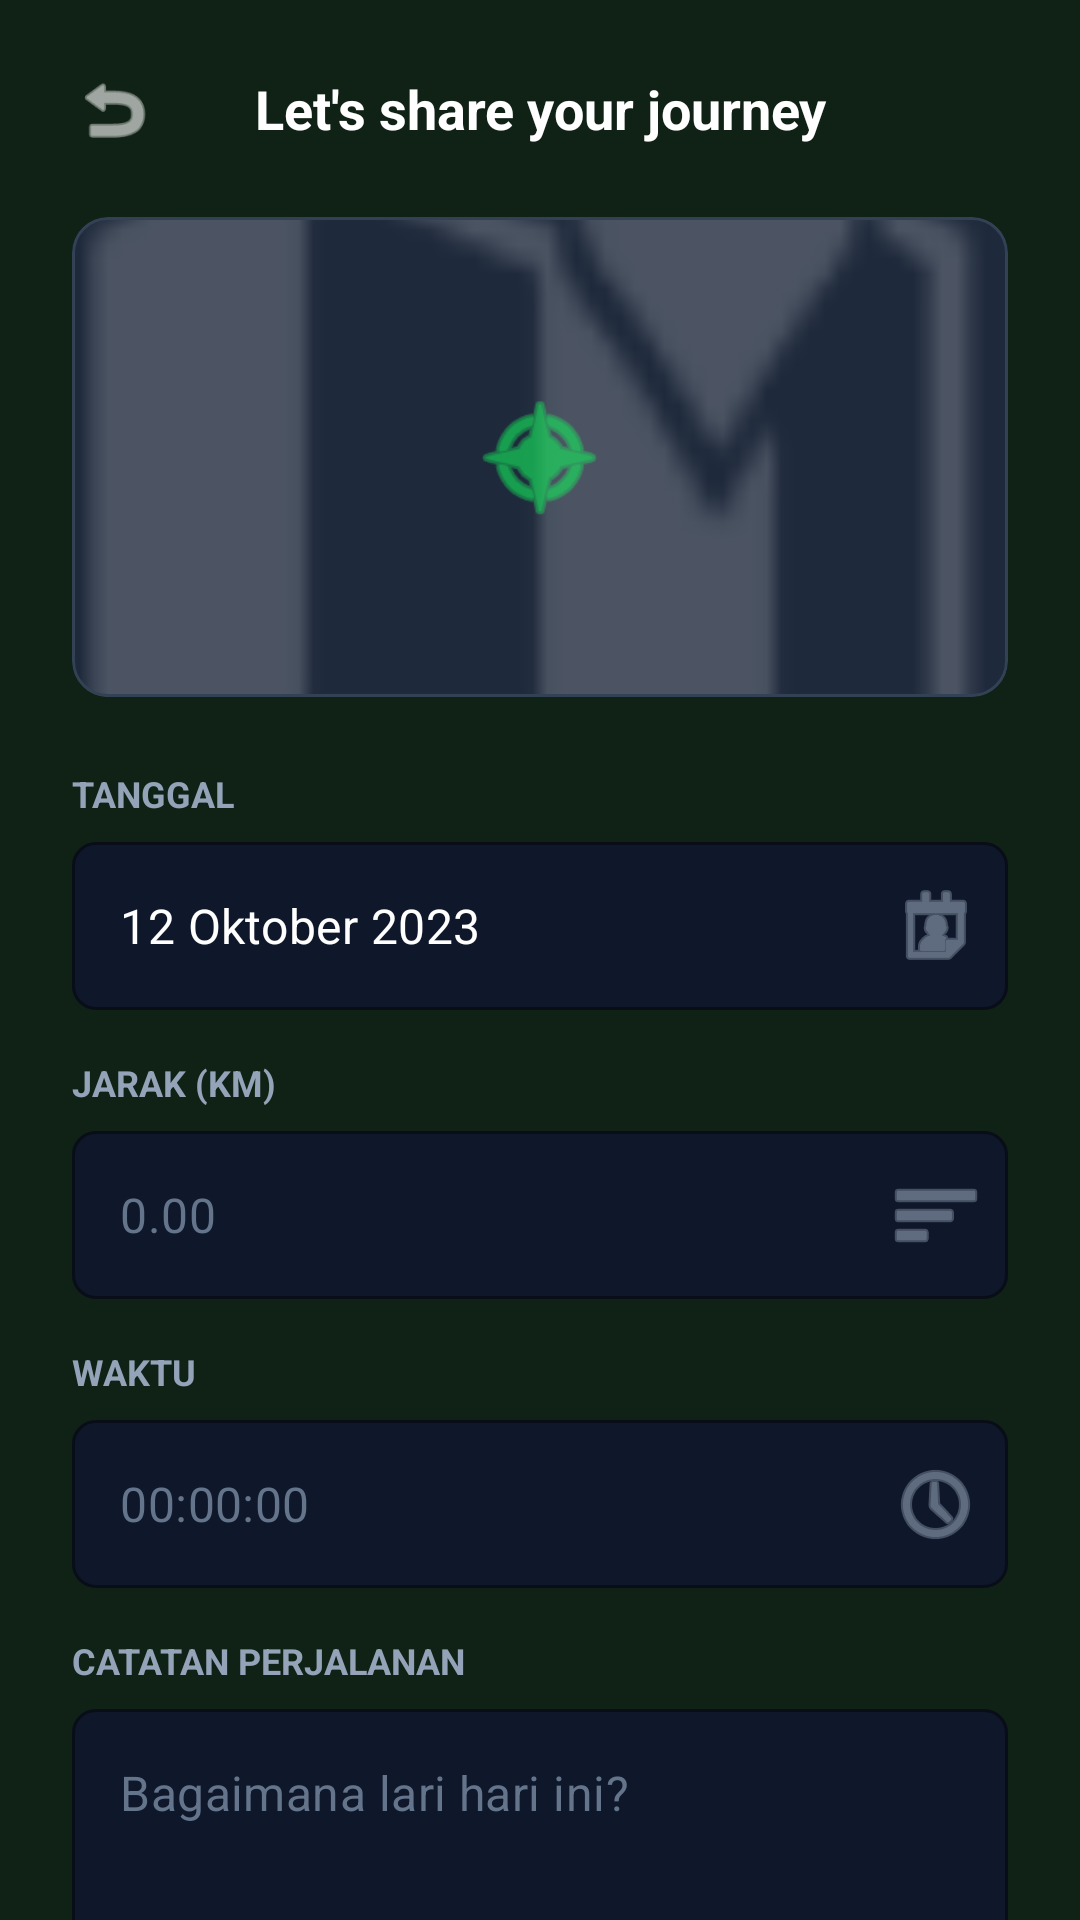

Write the Android layout XML for this screen, with the resource values it uses.
<!-- AndroidManifest.xml: application theme Theme.Laritrack -->
<!-- res/layout/fragment_catat_lari.xml -->
<?xml version="1.0" encoding="utf-8"?>
<androidx.core.widget.NestedScrollView xmlns:android="http://schemas.android.com/apk/res/android"
    xmlns:app="http://schemas.android.com/apk/res-auto"
    android:layout_width="match_parent"
    android:layout_height="match_parent"
    android:background="#102216"
    android:fillViewport="true">

    <androidx.constraintlayout.widget.ConstraintLayout
        android:layout_width="match_parent"
        android:layout_height="wrap_content"
        android:padding="24dp">

        <ImageView
            android:id="@+id/btnBack"
            android:layout_width="28dp"
            android:layout_height="28dp"
            android:src="@android:drawable/ic_menu_revert"
            app:tint="#FFFFFF"
            app:layout_constraintStart_toStartOf="parent"
            app:layout_constraintTop_toTopOf="parent"
            app:layout_constraintBottom_toBottomOf="@id/tvHeaderTitle" />

        <TextView
            android:id="@+id/tvHeaderTitle"
            android:layout_width="0dp"
            android:layout_height="wrap_content"
            android:layout_marginEnd="28dp"
            android:text="Let's share your journey"
            android:textAlignment="center"
            android:textColor="#FFFFFF"
            android:textSize="18sp"
            android:textStyle="bold"
            app:layout_constraintEnd_toEndOf="parent"
            app:layout_constraintStart_toEndOf="@id/btnBack"
            app:layout_constraintTop_toTopOf="parent" />

        <com.google.android.material.card.MaterialCardView
            android:id="@+id/cardMapPreview"
            android:layout_width="match_parent"
            android:layout_height="160dp"
            android:layout_marginTop="24dp"
            app:cardBackgroundColor="#1E293B"
            app:cardCornerRadius="12dp"
            app:strokeColor="#334155"
            app:strokeWidth="1dp"
            app:layout_constraintTop_toBottomOf="@id/tvHeaderTitle">

            <androidx.constraintlayout.widget.ConstraintLayout
                android:layout_width="match_parent"
                android:layout_height="match_parent">
                <ImageView
                    android:layout_width="match_parent"
                    android:layout_height="match_parent"
                    android:scaleType="centerCrop"
                    android:src="@android:drawable/ic_dialog_map"
                    app:tint="#33FFFFFF" />
                <ImageView
                    android:layout_width="48dp"
                    android:layout_height="48dp"
                    android:src="@android:drawable/ic_menu_compass"
                    app:tint="#13ec5b"
                    app:layout_constraintBottom_toBottomOf="parent"
                    app:layout_constraintEnd_toEndOf="parent"
                    app:layout_constraintStart_toStartOf="parent"
                    app:layout_constraintTop_toTopOf="parent" />
            </androidx.constraintlayout.widget.ConstraintLayout>
        </com.google.android.material.card.MaterialCardView>

        <TextView
            android:id="@+id/labelDate"
            android:layout_width="wrap_content"
            android:layout_height="wrap_content"
            android:layout_marginTop="24dp"
            android:text="TANGGAL"
            android:textColor="#94A3B8"
            android:textSize="12sp"
            android:textStyle="bold"
            app:layout_constraintStart_toStartOf="parent"
            app:layout_constraintTop_toBottomOf="@id/cardMapPreview" />

        <com.google.android.material.textfield.TextInputLayout
            android:id="@+id/inputLayoutDate"
            style="@style/Widget.MaterialComponents.TextInputLayout.OutlinedBox"
            android:layout_width="match_parent"
            android:layout_height="wrap_content"
            android:layout_marginTop="8dp"
            app:boxBackgroundColor="#0F172A"
            app:boxCornerRadiusBottomEnd="8dp"
            app:boxCornerRadiusBottomStart="8dp"
            app:boxCornerRadiusTopEnd="8dp"
            app:boxCornerRadiusTopStart="8dp"
            app:boxStrokeColor="#13ec5b"
            app:endIconDrawable="@android:drawable/ic_menu_my_calendar"
            app:endIconMode="custom"
            app:endIconTint="#94A3B8"
            app:hintEnabled="false"
            app:layout_constraintTop_toBottomOf="@id/labelDate">
            <com.google.android.material.textfield.TextInputEditText
                android:id="@+id/etDate"
                android:layout_width="match_parent"
                android:layout_height="56dp"
                android:hint="Pilih tanggal"
                android:inputType="date"
                android:text="12 Oktober 2023"
                android:textColor="#FFFFFF"
                android:textColorHint="#64748B" />
        </com.google.android.material.textfield.TextInputLayout>

        <TextView
            android:id="@+id/labelDistance"
            android:layout_width="wrap_content"
            android:layout_height="wrap_content"
            android:layout_marginTop="16dp"
            android:text="JARAK (KM)"
            android:textColor="#94A3B8"
            android:textSize="12sp"
            android:textStyle="bold"
            app:layout_constraintStart_toStartOf="parent"
            app:layout_constraintTop_toBottomOf="@id/inputLayoutDate" />

        <com.google.android.material.textfield.TextInputLayout
            android:id="@+id/inputLayoutDistance"
            style="@style/Widget.MaterialComponents.TextInputLayout.OutlinedBox"
            android:layout_width="match_parent"
            android:layout_height="wrap_content"
            android:layout_marginTop="8dp"
            app:boxBackgroundColor="#0F172A"
            app:boxCornerRadiusBottomEnd="8dp"
            app:boxCornerRadiusBottomStart="8dp"
            app:boxCornerRadiusTopEnd="8dp"
            app:boxCornerRadiusTopStart="8dp"
            app:boxStrokeColor="#13ec5b"
            app:endIconDrawable="@android:drawable/ic_menu_sort_by_size"
            app:endIconMode="custom"
            app:endIconTint="#94A3B8"
            app:hintEnabled="false"
            app:layout_constraintTop_toBottomOf="@id/labelDistance">
            <com.google.android.material.textfield.TextInputEditText
                android:id="@+id/etDistance"
                android:layout_width="match_parent"
                android:layout_height="56dp"
                android:hint="0.00"
                android:inputType="numberDecimal"
                android:textColor="#FFFFFF"
                android:textColorHint="#64748B" />
        </com.google.android.material.textfield.TextInputLayout>

        <TextView
            android:id="@+id/labelTime"
            android:layout_width="wrap_content"
            android:layout_height="wrap_content"
            android:layout_marginTop="16dp"
            android:text="WAKTU"
            android:textColor="#94A3B8"
            android:textSize="12sp"
            android:textStyle="bold"
            app:layout_constraintStart_toStartOf="parent"
            app:layout_constraintTop_toBottomOf="@id/inputLayoutDistance" />

        <com.google.android.material.textfield.TextInputLayout
            android:id="@+id/inputLayoutTime"
            style="@style/Widget.MaterialComponents.TextInputLayout.OutlinedBox"
            android:layout_width="match_parent"
            android:layout_height="wrap_content"
            android:layout_marginTop="8dp"
            app:boxBackgroundColor="#0F172A"
            app:boxCornerRadiusBottomEnd="8dp"
            app:boxCornerRadiusBottomStart="8dp"
            app:boxCornerRadiusTopEnd="8dp"
            app:boxCornerRadiusTopStart="8dp"
            app:boxStrokeColor="#13ec5b"
            app:endIconDrawable="@android:drawable/ic_menu_recent_history"
            app:endIconMode="custom"
            app:endIconTint="#94A3B8"
            app:hintEnabled="false"
            app:layout_constraintTop_toBottomOf="@id/labelTime">
            <com.google.android.material.textfield.TextInputEditText
                android:id="@+id/etTime"
                android:layout_width="match_parent"
                android:layout_height="56dp"
                android:hint="00:00:00"
                android:inputType="time"
                android:textColor="#FFFFFF"
                android:textColorHint="#64748B" />
        </com.google.android.material.textfield.TextInputLayout>

        <TextView
            android:id="@+id/labelNote"
            android:layout_width="wrap_content"
            android:layout_height="wrap_content"
            android:layout_marginTop="16dp"
            android:text="CATATAN PERJALANAN"
            android:textColor="#94A3B8"
            android:textSize="12sp"
            android:textStyle="bold"
            app:layout_constraintStart_toStartOf="parent"
            app:layout_constraintTop_toBottomOf="@id/inputLayoutTime" />

        <com.google.android.material.textfield.TextInputLayout
            android:id="@+id/inputLayoutNote"
            style="@style/Widget.MaterialComponents.TextInputLayout.OutlinedBox"
            android:layout_width="match_parent"
            android:layout_height="wrap_content"
            android:layout_marginTop="8dp"
            app:boxBackgroundColor="#0F172A"
            app:boxCornerRadiusBottomEnd="8dp"
            app:boxCornerRadiusBottomStart="8dp"
            app:boxCornerRadiusTopEnd="8dp"
            app:boxCornerRadiusTopStart="8dp"
            app:boxStrokeColor="#13ec5b"
            app:hintEnabled="false"
            app:layout_constraintTop_toBottomOf="@id/labelNote">
            <com.google.android.material.textfield.TextInputEditText
                android:id="@+id/etNote"
                android:layout_width="match_parent"
                android:layout_height="wrap_content"
                android:gravity="top|start"
                android:hint="Bagaimana lari hari ini?"
                android:inputType="textMultiLine"
                android:minLines="3"
                android:textColor="#FFFFFF"
                android:textColorHint="#64748B" />
        </com.google.android.material.textfield.TextInputLayout>

        <Space
            android:layout_width="match_parent"
            android:layout_height="32dp"
            app:layout_constraintTop_toBottomOf="@id/inputLayoutNote"
            app:layout_constraintBottom_toTopOf="@id/btnSave"
            app:layout_constraintVertical_bias="1.0" />

        <com.google.android.material.button.MaterialButton
            android:id="@+id/btnSave"
            android:layout_width="match_parent"
            android:layout_height="60dp"
            android:layout_marginTop="32dp"
            android:backgroundTint="#13ec5b"
            android:text="Simpan Perjalanan"
            android:textAllCaps="false"
            android:textColor="#102216"
            android:textSize="16sp"
            android:textStyle="bold"
            app:cornerRadius="12dp"
            app:layout_constraintBottom_toBottomOf="parent"
            app:layout_constraintEnd_toEndOf="parent"
            app:layout_constraintStart_toStartOf="parent" />

    </androidx.constraintlayout.widget.ConstraintLayout>
</androidx.core.widget.NestedScrollView>
<!-- resources referenced by this layout -->
<resources>
  <style name="Theme.Laritrack" parent="Base.Theme.Laritrack" />
  <style name="Base.Theme.Laritrack" parent="Theme.Material3.DayNight.NoActionBar">
          
          
      </style>
</resources>
